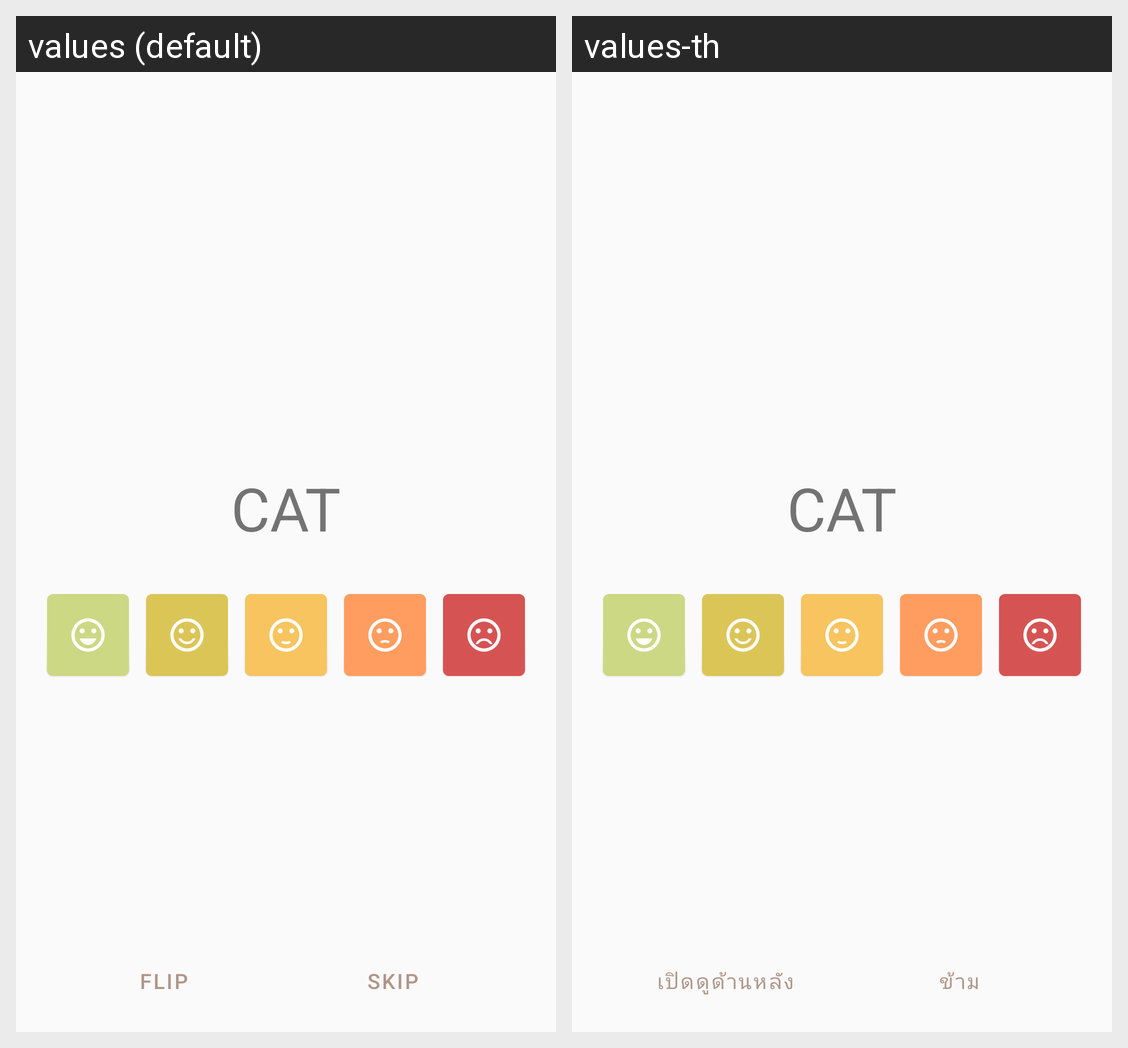

Locale-by-locale string values for the Android screen shown in this grid:
Android screen res/layout/activity_basic_review.xml rendered under 2 locales, left to right: values (default), values-th. Device: Nexus 5 (rendered at 1080×1920; each locale shown at half size, 540×960, under a caption strip naming it); theme AppTheme.
Strings drawn on this screen, with the default value and each locale's value (text and hints the layout hard-codes, and strings that could not be matched under every locale, appear in the picture but are not listed):

flip
  values: Flip
  values-th: เปิดดูด้านหลัง

skip
  values: Skip
  values-th: ข้าม
